Run: headless pygame with SDL's dummy video driver; simulated clock (each Clock.tick advances the game by its frame time, no real sleeping); random seed 0; keys injected as events and as key.get_pressed() state; no mouse input.
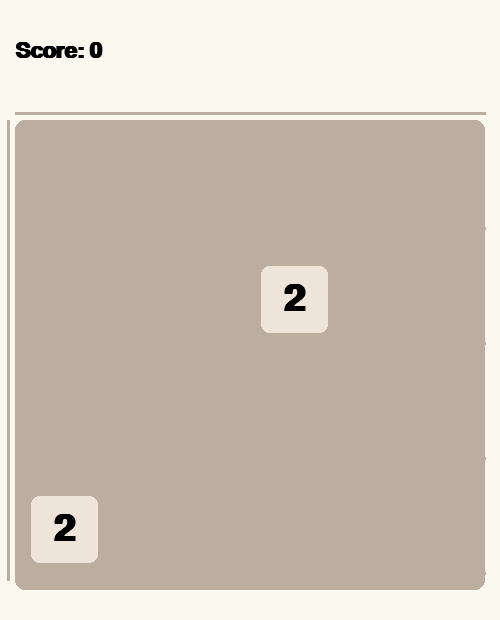
Frame 1 of 4 · flips 1–60 · no input
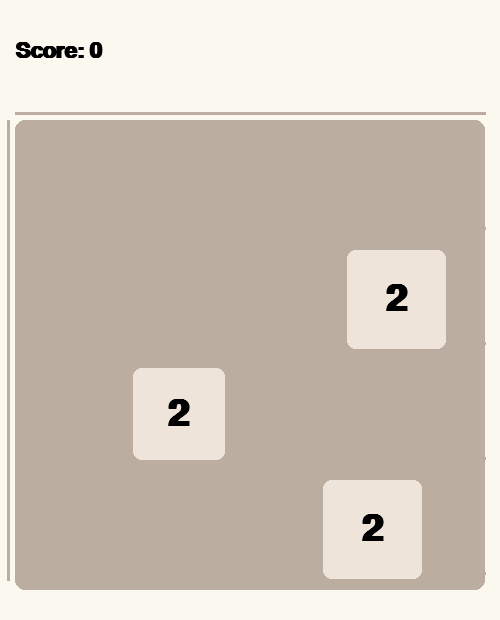
Frame 2 of 4 · flips 61–180 · tapped SPACE, RETURN · held RIGHT (→), D
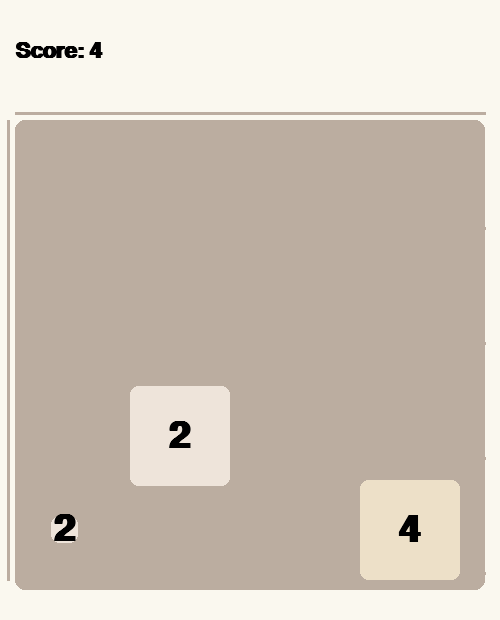
Frame 3 of 4 · flips 181–300 · held DOWN (↓), S
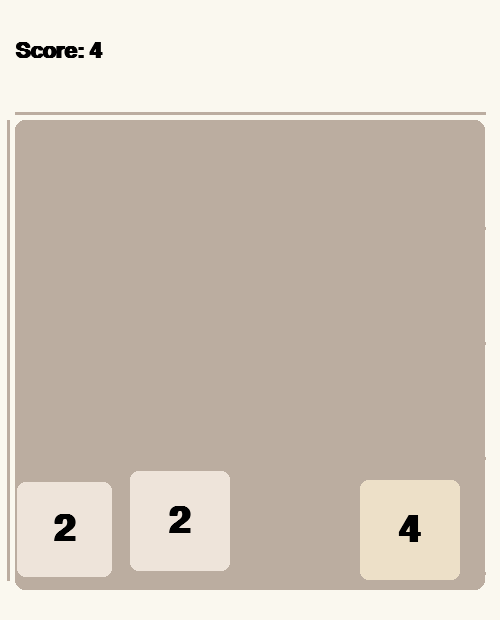
Frame 4 of 4 · flips 301–420 · held LEFT (←), A, UP (↑), W

The pygame program that drew these frames:

import pygame, random, time, math

pygame.init()
WIDTH, HEIGHT = 500, 620
GRID_SIZE = 4
TILE_SIZE = 100
GAP = 15
TOP_OFFSET = 120
FPS = 60

WIN = pygame.display.set_mode((WIDTH, HEIGHT))
pygame.display.set_caption("2048")

FONT = pygame.font.SysFont("arial", 32, bold=True)
FONT_BIG = pygame.font.SysFont("arial", 56, bold=True)
CLOCK = pygame.time.Clock()

COLORS = {
    0: (205,193,180), 2: (238,228,218), 4: (237,224,200), 8: (242,177,121),
    16: (245,149,99), 32: (246,124,95), 64: (246,94,59), 128: (237,207,114),
    256: (237,204,97), 512: (237,200,80), 1024: (237,197,63), 2048: (237,194,46)
}

def ease_out(t):
    return 1 - pow(1 - t, 3)

class Tile:
    def __init__(self, value, r, c):
        self.value = value
        self.row = r
        self.col = c
        self.x = c*(TILE_SIZE+GAP)+GAP
        self.y = r*(TILE_SIZE+GAP)+GAP+TOP_OFFSET
        self.anim_x = self.x
        self.anim_y = self.y
        self.scale = 1
    def draw(self):
        s = self.scale
        size = TILE_SIZE*s
        offset = (TILE_SIZE-size)/2
        rect = pygame.Rect(self.anim_x+offset, self.anim_y+offset, size, size)
        pygame.draw.rect(WIN, COLORS.get(self.value,(60,58,50)), rect, border_radius=8)
        text = FONT_BIG.render(str(self.value), True, (0,0,0) if self.value<=4 else (255,255,255))
        WIN.blit(text, (rect.x+(rect.width-text.get_width())/2, rect.y+(rect.height-text.get_height())/2))

class Game:
    def __init__(self):
        self.grid = [[None for _ in range(GRID_SIZE)] for _ in range(GRID_SIZE)]
        self.score = 0
        self.move_animations = []
        self.merge_animations = []
        self.spawn_animations = []
        self.game_over = False
        self.spawn_tile(True)
        self.spawn_tile(True)

    def spawn_tile(self, initial=False):
        empty = [(r,c) for r in range(GRID_SIZE) for c in range(GRID_SIZE) if self.grid[r][c] is None]
        if not empty: return
        r,c = random.choice(empty)
        t = Tile(2 if random.random()<0.9 else 4, r, c)
        t.scale = 0.1
        self.grid[r][c] = t
        self.spawn_animations.append(("spawn", t, time.time(), 0.12))

    def valid_moves_exist(self):
        for r in range(GRID_SIZE):
            for c in range(GRID_SIZE):
                tile = self.grid[r][c]
                if tile is None: return True
                if c+1<GRID_SIZE:
                    right = self.grid[r][c+1]
                    if right is not None and right.value==tile.value: return True
                if r+1<GRID_SIZE:
                    down = self.grid[r+1][c]
                    if down is not None and down.value==tile.value: return True
        return False

    def check_game_over(self):
        if not self.valid_moves_exist(): self.game_over = True

    def all_tiles(self):
        return [self.grid[r][c] for r in range(GRID_SIZE) for c in range(GRID_SIZE) if self.grid[r][c]]

    def animate(self):
        now = time.time()
        remove = []
        for anim in list(self.spawn_animations):
            _, tile, start, dur = anim
            t = (now-start)/dur
            if t>=1: tile.scale=1; remove.append(anim); continue
            tile.scale = 0.1+0.9*ease_out(t)
        for anim in list(self.move_animations):
            tile, sx,sy,ex,ey,start,dur = anim
            t = (now-start)/dur
            if t>=1: tile.anim_x=ex; tile.anim_y=ey; tile.x=ex; tile.y=ey; remove.append(anim); continue
            e = ease_out(t)
            tile.anim_x = sx + (ex-sx)*e
            tile.anim_y = sy + (ey-sy)*e
        for anim in list(self.merge_animations):
            tile, start, dur = anim
            t = (now-start)/dur
            if t>=1: tile.scale=1; remove.append(anim); continue
            tile.scale = 1+0.3*math.sin(t*math.pi)
        for r in remove:
            if r in self.spawn_animations: self.spawn_animations.remove(r)
            if r in self.move_animations: self.move_animations.remove(r)
            if r in self.merge_animations: self.merge_animations.remove(r)

    def draw(self):
        WIN.fill((250,248,239))
        pygame.draw.rect(WIN,(187,173,160),(GAP,TOP_OFFSET,WIDTH-GAP*2,WIDTH-GAP*2),border_radius=10)
        WIN.blit(FONT.render(f"Score: {self.score}", True, (0,0,0)), (GAP,40))
        for r in range(GRID_SIZE+1):
            pygame.draw.line(WIN,(187,173,160),(GAP,TOP_OFFSET+r*(TILE_SIZE+GAP)-GAP//2),(WIDTH-GAP,TOP_OFFSET+r*(TILE_SIZE+GAP)-GAP//2),3)
        for c in range(GRID_SIZE+1):
            pygame.draw.line(WIN,(187,173,160),(GAP+c*(TILE_SIZE+GAP)-GAP//2,TOP_OFFSET),(GAP+c*(TILE_SIZE+GAP)-GAP//2,TOP_OFFSET+GRID_SIZE*(TILE_SIZE+GAP)),3)
        for tile in self.all_tiles(): tile.draw()
        if self.game_over:
            surf = pygame.Surface((WIDTH,HEIGHT), pygame.SRCALPHA)
            surf.fill((0,0,0,150))
            WIN.blit(surf,(0,0))
            t = FONT_BIG.render("Game Over",True,(255,255,255))
            WIN.blit(t,(WIDTH//2 - t.get_width()//2, HEIGHT//2-40))
        pygame.display.update()

    def move_line(self, line):
        new_line = [t for t in line if t is not None]
        merged_line = []
        skip=False
        i=0
        while i<len(new_line):
            if skip: skip=False; i+=1; continue
            if i+1<len(new_line) and new_line[i].value==new_line[i+1].value:
                new_line[i].value*=2
                self.score += new_line[i].value
                new_line[i+1]=None
                merged_line.append(new_line[i])
                skip=True
            else:
                merged_line.append(new_line[i])
            i+=1
        while len(merged_line)<GRID_SIZE:
            merged_line.append(None)
        return merged_line

    def move(self, direction):
        if self.game_over: return
        moved=False
        if direction in ["left","right"]:
            for r in range(GRID_SIZE):
                line = self.grid[r][:]
                if direction=="right": line=line[::-1]
                new_line = self.move_line(line)
                if direction=="right": new_line=new_line[::-1]
                for c in range(GRID_SIZE):
                    tile = new_line[c]
                    old_tile = self.grid[r][c]
                    if tile!=old_tile: moved=True
                    self.grid[r][c]=tile
                    if tile:
                        ex = c*(TILE_SIZE+GAP)+GAP
                        ey = r*(TILE_SIZE+GAP)+GAP+TOP_OFFSET
                        self.move_animations.append((tile, tile.x, tile.y, ex, ey, time.time(),0.13))
                        tile.x=ex; tile.y=ey
                        tile.anim_x=ex; tile.anim_y=ey
        else:
            for c in range(GRID_SIZE):
                line = [self.grid[r][c] for r in range(GRID_SIZE)]
                if direction=="down": line=line[::-1]
                new_line = self.move_line(line)
                if direction=="down": new_line=new_line[::-1]
                for r in range(GRID_SIZE):
                    tile = new_line[r]
                    old_tile = self.grid[r][c]
                    if tile!=old_tile: moved=True
                    self.grid[r][c]=tile
                    if tile:
                        ex = c*(TILE_SIZE+GAP)+GAP
                        ey = r*(TILE_SIZE+GAP)+GAP+TOP_OFFSET
                        self.move_animations.append((tile, tile.x, tile.y, ex, ey, time.time(),0.13))
                        tile.x=ex; tile.y=ey
                        tile.anim_x=ex; tile.anim_y=ey
        if moved:
            self.spawn_tile()
            self.check_game_over()
            # Animate until done
            while self.move_animations or self.spawn_animations or self.merge_animations:
                CLOCK.tick(FPS)
                self.animate()
                self.draw()

def main():
    g = Game()
    running = True
    while running:
        CLOCK.tick(FPS)
        g.animate()
        g.draw()
        for event in pygame.event.get():
            if event.type==pygame.QUIT: running=False
            if g.game_over:
                if event.type==pygame.KEYDOWN: g.__init__()
                continue
            if event.type==pygame.KEYDOWN:
                if event.key==pygame.K_LEFT: g.move("left")
                elif event.key==pygame.K_RIGHT: g.move("right")
                elif event.key==pygame.K_UP: g.move("up")
                elif event.key==pygame.K_DOWN: g.move("down")
    pygame.quit()

main()
